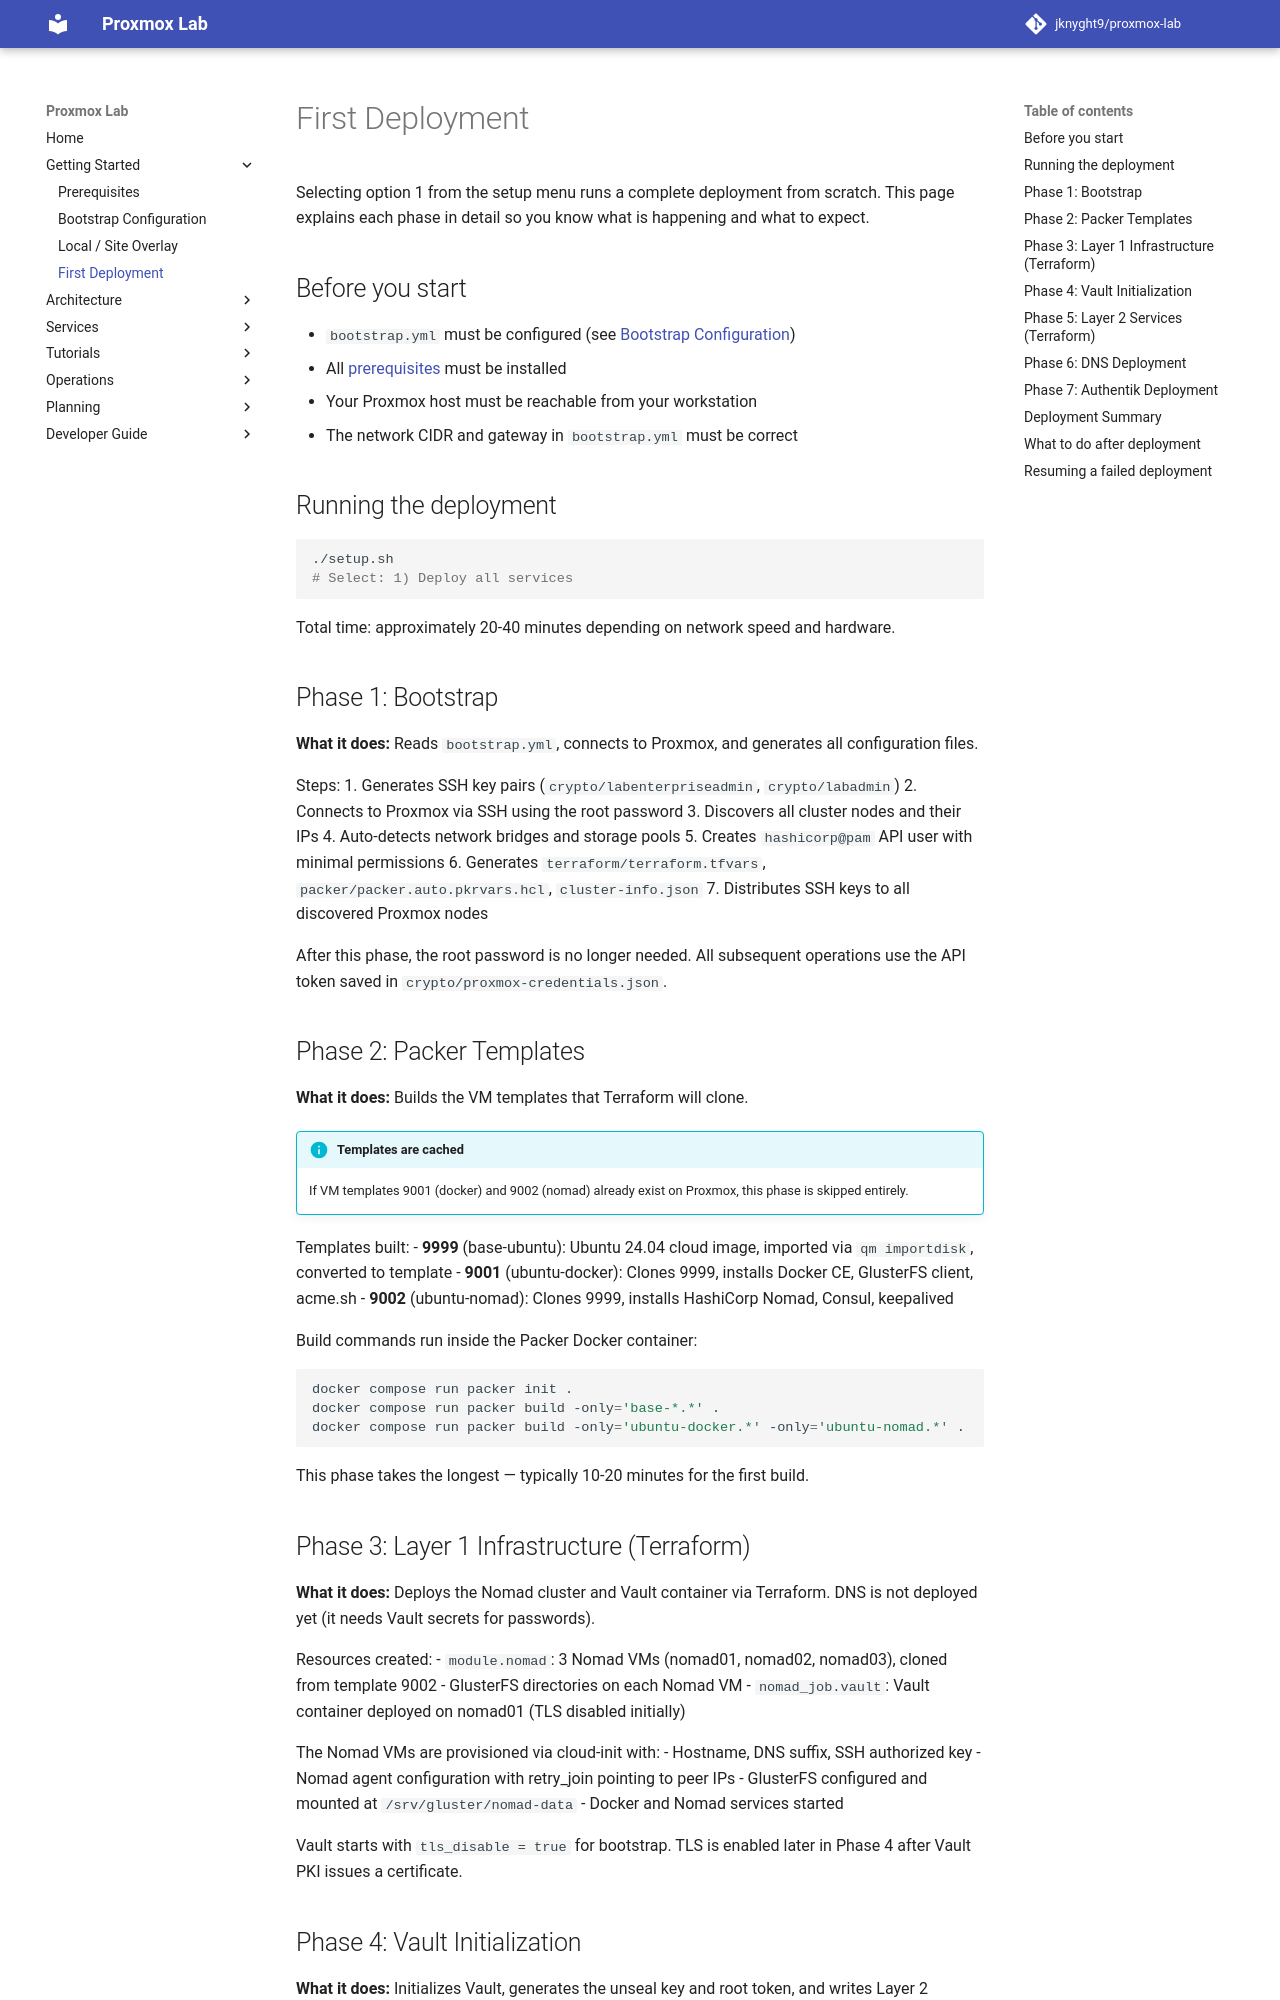

repository: jknyght9/proxmox-lab · page: getting-started/first-deploy/index.html · generator: mkdocs

# First Deployment

Selecting option 1 from the setup menu runs a complete deployment from scratch. This page explains each phase in detail so you know what is happening and what to expect.

## Before you start

- `bootstrap.yml` must be configured (see [Bootstrap Configuration](bootstrap.md))
- All [prerequisites](prerequisites.md) must be installed
- Your Proxmox host must be reachable from your workstation
- The network CIDR and gateway in `bootstrap.yml` must be correct

## Running the deployment

```bash
./setup.sh
# Select: 1) Deploy all services
```

Total time: approximately 20-40 minutes depending on network speed and hardware.

## Phase 1: Bootstrap

**What it does:** Reads `bootstrap.yml`, connects to Proxmox, and generates all configuration files.

Steps:
1. Generates SSH key pairs (`crypto/labenterpriseadmin`, `crypto/labadmin`)
2. Connects to Proxmox via SSH using the root password
3. Discovers all cluster nodes and their IPs
4. Auto-detects network bridges and storage pools
5. Creates `hashicorp@pam` API user with minimal permissions
6. Generates `terraform/terraform.tfvars`, `packer/packer.auto.pkrvars.hcl`, `cluster-info.json`
7. Distributes SSH keys to all discovered Proxmox nodes

After this phase, the root password is no longer needed. All subsequent operations use the API token saved in `crypto/proxmox-credentials.json`.

## Phase 2: Packer Templates

**What it does:** Builds the VM templates that Terraform will clone.

!!! info "Templates are cached"
    If VM templates 9001 (docker) and 9002 (nomad) already exist on Proxmox, this phase is skipped entirely.

Templates built:
- **9999** (base-ubuntu): Ubuntu 24.04 cloud image, imported via `qm importdisk`, converted to template
- **9001** (ubuntu-docker): Clones 9999, installs Docker CE, GlusterFS client, acme.sh
- **9002** (ubuntu-nomad): Clones 9999, installs HashiCorp Nomad, Consul, keepalived

Build commands run inside the Packer Docker container:

```bash
docker compose run packer init .
docker compose run packer build -only='base-*.*' .
docker compose run packer build -only='ubuntu-docker.*' -only='ubuntu-nomad.*' .
```

This phase takes the longest — typically 10-20 minutes for the first build.

## Phase 3: Layer 1 Infrastructure (Terraform)

**What it does:** Deploys the Nomad cluster and Vault container via Terraform. DNS is not deployed yet (it needs Vault secrets for passwords).

Resources created:
- `module.nomad`: 3 Nomad VMs (nomad01, nomad02, nomad03), cloned from template 9002
- GlusterFS directories on each Nomad VM
- `nomad_job.vault`: Vault container deployed on nomad01 (TLS disabled initially)

The Nomad VMs are provisioned via cloud-init with:
- Hostname, DNS suffix, SSH authorized key
- Nomad agent configuration with retry_join pointing to peer IPs
- GlusterFS configured and mounted at `/srv/gluster/nomad-data`
- Docker and Nomad services started

Vault starts with `tls_disable = true` for bootstrap. TLS is enabled later in Phase 4 after Vault PKI issues a certificate.
